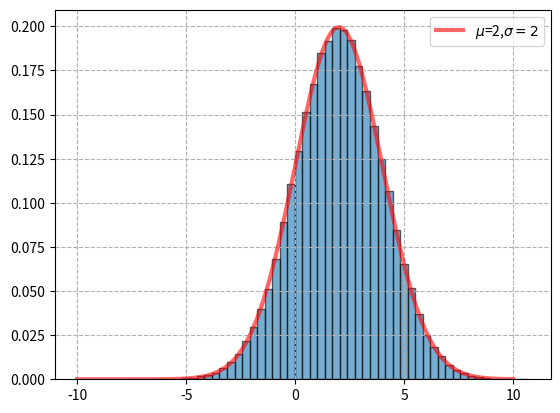

Recreate this plot in Python.
from scipy.stats import norm
import matplotlib.pyplot as plt
import numpy as np

#PDF:
#fig,ax=plt.subplots(1,1)
#norm_0 = norm(loc=0,scale=1)
#norm_1 = norm(loc=1,scale=2)
#
#x=np.linspace(-10,10,1000)
#ax.plot(x,norm_0.pdf(x),color='red',lw=3,alpha=0.6,label='loc=0,scale=1')
#ax.plot(x,norm_1.pdf(x),color='blue',lw=3,alpha=0.6,label='loc=1,scale=2',linestyle="--")
#ax.legend(loc='best',frameon=False)
#plt.grid(ls='--')
#plt.show()

#samples collect:
norm_rv = norm(loc=2,scale=2)
norm_rvs=norm_rv.rvs(size=100000)
x=np.linspace(-10,10,1000)
plt.plot(x,norm_rv.pdf(x),'r',lw=3,alpha=0.6,label="$\\mu$=2,$\\sigma=2$")
plt.hist(norm_rvs,density=True,bins=50,alpha=0.6,edgecolor='k')
plt.legend()
plt.grid(ls="--")
plt.show()